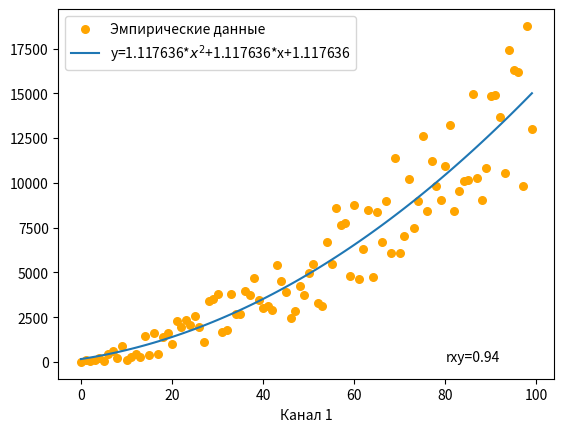

Source code (Python):
# -*- coding: utf-8 -*-
"""
Лабораторная работа №1.3
Параметрическая идентификация нелинейной математической модели биологического объекта на основе эмпирических данных
"""

import numpy as np
import sympy as sp
import matplotlib.pyplot as plt

n = 100
x1 = np.array(range(0,n))
 
y4 = np.array([np.sqrt(x**2. + 0.6)+ np.random.rand() for x in x1])
y1 = np.array([x*x + x*np.random.rand()*100 for x in x1])

def R_xy(x,y):
    sigma_X = np.std(x)
    sigma_Y = np.std(y)
    res=np.sum((x-np.average(x))*(y-np.average(y)))/((len(x)-1)*sigma_X*sigma_Y)
    return res

a,b,c = sp.symbols("a,b,c",float=True)
dFda = -2 * np.sum((y1-a*x1**2-b*x1-c)*x1**2)
dFdb = -2 * np.sum((y1-a*x1**2-b*x1-c)*x1)
dFdc = -2 * np.sum(y1-a*x1**2-b*x1-c)
print(dFda)
print(dFdb)
print(dFdc)

res = sp.solve([dFda,dFdb,dFdc],[a,b,c])
print(res)

fig, ax = plt.subplots()

ax.scatter(x1, y1, s=30, color='orange', label = 'Эмпирические данные')
ax.plot(x1, res[a]*x1**2+res[b]*x1+res[c], label = 'y={0:.6f}*$x^2$+{0:.6f}*x+{0:.6f}'.format(res[a],res[b],res[c]))
ax.legend()
ax.text(80, 60, 'rxy={0:.2f}'.format(R_xy(x1,y1)))
ax.set_xlabel('Канал 1')

acc1 = (res[a]*np.sum(x1**4)+res[b]*np.sum(x1**3)+res[c]*np.sum(x1**2)-np.sum(x1**2*y1))/np.sum(x1**2*y1)*100
acc2 = (res[a]*np.sum(x1**3)+res[b]*np.sum(x1**2)+res[c]*np.sum(x1)-np.sum(x1*y1))/np.sum(x1*y1)*100
acc3 = (res[a]*np.sum(x1**2)+res[b]*np.sum(x1)+res[c]*n-np.sum(x1**2*y1))/np.sum(y1)*100
print('acc1 = {0:e}, acc2 = {0:e}, acc3 = {0:e}'.format(acc1, acc2,acc3))

fig.savefig('lab13.png')
